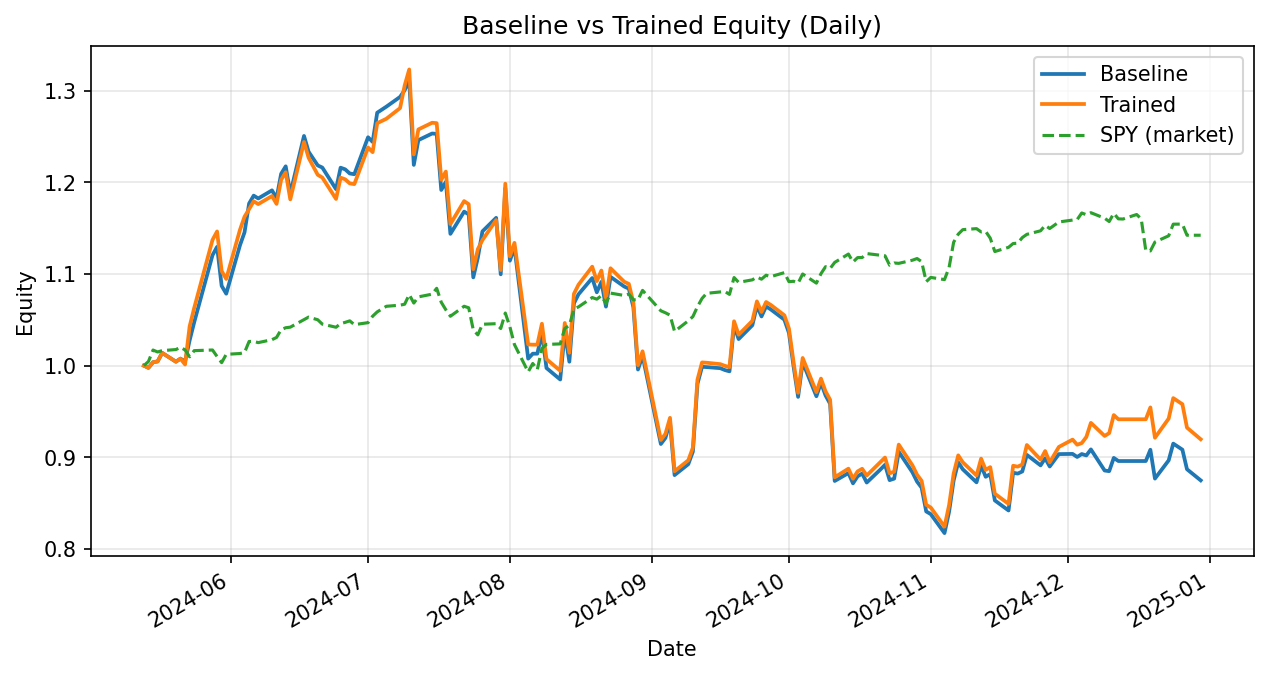

Source data for this figure (header and first rows):
date, daily_return_x, equity_baseline, daily_return_y, equity_trained
2024-05-13, 0.0, 1.0, 0.0, 1.0
2024-05-14, -0.002383, 0.9976, -0.002383, 0.9976
2024-05-15, 0.006143, 1.004, 0.006143, 1.004
2024-05-16, 0.0008721, 1.005, 0.0008721, 1.005
2024-05-17, 0.009247, 1.014, 0.009247, 1.014
2024-05-20, -0.00945, 1.004, -0.00945, 1.004
2024-05-21, 0.003317, 1.008, 0.003317, 1.008
2024-05-22, -0.003129, 1.005, -0.006318, 1.001
2024-05-23, 0.02299, 1.028, 0.04154, 1.043
2024-05-24, 0.01925, 1.047, 0.01925, 1.063
2024-05-28, 0.0698, 1.12, 0.0698, 1.137
2024-05-29, 0.008112, 1.13, 0.008112, 1.146
2024-05-30, -0.03767, 1.087, -0.03767, 1.103
2024-05-31, -0.007846, 1.079, -0.007846, 1.095
2024-06-03, 0.04895, 1.131, 0.04895, 1.148
2024-06-04, 0.0125, 1.145, 0.0125, 1.162
2024-06-05, 0.02745, 1.177, 0.007111, 1.171
2024-06-06, 0.007281, 1.185, 0.007281, 1.179
2024-06-07, -0.002585, 1.182, -0.002585, 1.176
2024-06-10, 0.007461, 1.191, 0.007461, 1.185
2024-06-11, -0.007226, 1.183, -0.007226, 1.176
2024-06-12, 0.02251, 1.209, 0.02239, 1.203
2024-06-13, 0.006775, 1.217, 0.006802, 1.211
2024-06-14, -0.02444, 1.188, -0.02444, 1.181
2024-06-17, 0.05297, 1.251, 0.05297, 1.244
2024-06-18, -0.01376, 1.233, -0.01376, 1.227
2024-06-20, -0.01214, 1.218, -0.01522, 1.208
2024-06-21, -0.001904, 1.216, -0.002444, 1.205
2024-06-24, -0.01937, 1.193, -0.01937, 1.182
2024-06-25, 0.01963, 1.216, 0.01963, 1.205
2024-06-26, -0.001503, 1.214, -0.001503, 1.203
2024-06-27, -0.00371, 1.21, -0.00371, 1.199
2024-06-28, -0.0006496, 1.209, -0.0006496, 1.198
2024-07-01, 0.03335, 1.249, 0.03335, 1.238
2024-07-02, -0.004086, 1.244, -0.004086, 1.233
2024-07-03, 0.02563, 1.276, 0.02563, 1.264
2024-07-05, 0.005163, 1.282, 0.003785, 1.269
2024-07-08, 0.008302, 1.293, 0.009182, 1.281
2024-07-09, 0.005661, 1.3, 0.01922, 1.306
2024-07-10, 0.007964, 1.311, 0.01343, 1.323
2024-07-11, -0.07005, 1.219, -0.07005, 1.23
2024-07-12, 0.02216, 1.246, 0.02216, 1.258
2024-07-15, 0.005788, 1.253, 0.005788, 1.265
2024-07-16, -0.0003391, 1.253, -0.0003391, 1.265
2024-07-17, -0.04883, 1.192, -0.04883, 1.203
2024-07-18, 0.007418, 1.2, 0.007418, 1.212
2024-07-19, -0.04722, 1.144, -0.04722, 1.154
2024-07-22, 0.02119, 1.168, 0.02167, 1.179
2024-07-23, -0.002531, 1.165, -0.00287, 1.176
2024-07-24, -0.05904, 1.096, -0.06022, 1.105
2024-07-25, 0.01972, 1.118, 0.01972, 1.127
2024-07-26, 0.02555, 1.146, 0.008765, 1.137
2024-07-29, 0.01288, 1.161, 0.01921, 1.159
2024-07-30, -0.05303, 1.1, -0.04702, 1.104
2024-07-31, 0.08529, 1.193, 0.08529, 1.198
2024-08-01, -0.06614, 1.114, -0.06614, 1.119
2024-08-02, 0.01316, 1.129, 0.01316, 1.134
2024-08-05, -0.1076, 1.008, -0.09774, 1.023
2024-08-06, 0.005355, 1.013, -0.0002195, 1.023
2024-08-07, 0.0, 1.013, 0.0, 1.023
... 100 more rows
